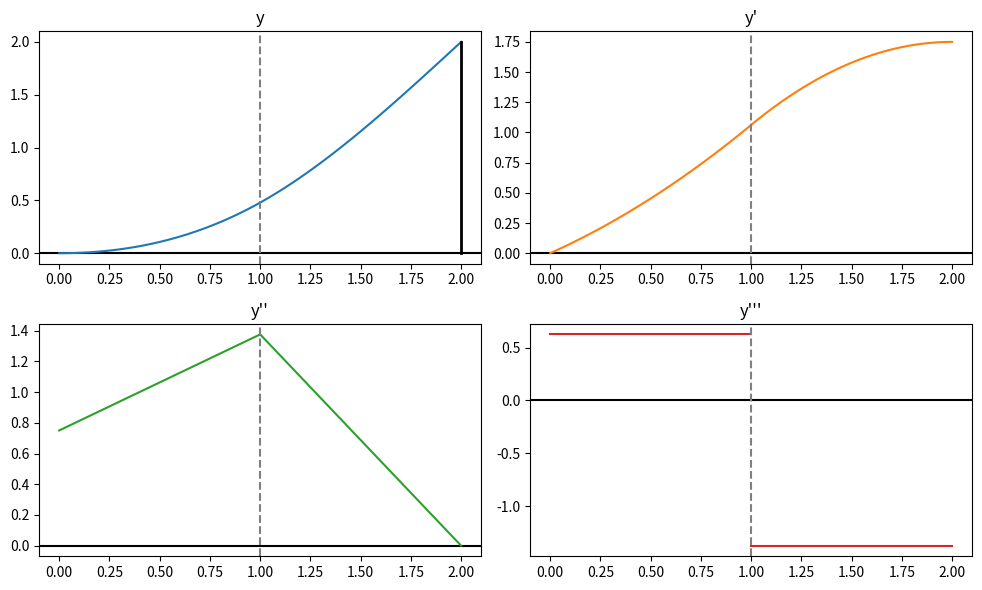

Source code (Python):
# %%
import numpy as np
import matplotlib.pyplot as plt

x_load = 1.0
x_end = 2.0
y_end = 2.0

force = 2.0
E_modulus = 1.0
I_moment_of_inertia = 1.0
load = -force / (E_modulus * I_moment_of_inertia)

equations_and_values = [
    # yL(0) = 0
    ([1, 0, 0, 0, 0, 0, 0, 0], 0),
    # yL'(0) = 0
    ([0, 1, 0, 0, 0, 0, 0, 0], 0),
    # yL(x_load) = xR(x_load)
    ([1, x_load, x_load**2, x_load**3, -1, -x_load, -(x_load**2), -(x_load**3)], 0),
    # yL'(x_load) = xR'(x_load)
    ([0, 1, 2 * x_load, 3 * x_load**2, 0, -1, -2 * x_load, -3 * x_load**2], 0),
    # yL''(x_load) = xR''(x_load)
    ([0, 0, 2, 6 * x_load, 0, 0, -2, -6 * x_load], 0),
    # yR'''(x_load) - xL'''(x_load) = F/EI,
    ([0, 0, 0, -6, 0, 0, 0, 6], load),
    # yR(x_end) = H
    ([0, 0, 0, 0, 1, x_end, x_end**2, x_end**3], y_end),
    # yR''(x_end) = 0
    ([0, 0, 0, 0, 0, 0, 2, 6 * x_end], 0),
]


def evaluate_polynomial(coeffs, x, derivative=0):
    """Evaluate a polynomial defined by its coefficients at a given x."""
    assert len(coeffs) == 4
    if derivative == 0:
        return coeffs[0] + coeffs[1] * x + coeffs[2] * x**2 + coeffs[3] * x**3
    elif derivative == 1:
        return coeffs[1] + 2 * coeffs[2] * x + 3 * coeffs[3] * x**2
    elif derivative == 2:
        return 2 * coeffs[2] + 6 * coeffs[3] * x
    elif derivative == 3:
        return 6 * coeffs[3] * np.ones_like(x)


M = np.array([eq[0] for eq in equations_and_values])
b = np.array([eq[1] for eq in equations_and_values])
coeffs = np.linalg.solve(M, b)
coeffs_left = coeffs[:4]
coeffs_right = coeffs[4:]

x_left = np.linspace(0, x_load, 100)
x_right = np.linspace(x_load, x_end, 100)
y_left = coeffs_left[0] + coeffs_left[1] * x_left + coeffs_left[2] * x_left**2 + coeffs_left[3] * x_left**3
y_right = coeffs_right[0] + coeffs_right[1] * x_right + coeffs_right[2] * x_right**2 + coeffs_right[3] * x_right**3

fig, axes = plt.subplots(2, 2, figsize=(10, 6))

for derivative in range(4):
    ax = axes.flatten()[derivative]
    y_left = evaluate_polynomial(coeffs_left, x_left, derivative)
    y_right = evaluate_polynomial(coeffs_right, x_right, derivative)
    ax.plot(x_left, y_left, f"C{derivative}")
    ax.plot(x_right, y_right, f"C{derivative}")
    ax.set_title(f"y" + "'" * derivative)
    ax.axvline(x_load, color="gray", linestyle="--")
    ax.axhline(0, color="k", linestyle="-", zorder=-1)
    if derivative == 0:
        ax.plot([x_end, x_end], [0, y_end], color="k", lw=2)

force_left = evaluate_polynomial(coeffs_left, x_load, 3) * E_modulus * I_moment_of_inertia
force_right = -evaluate_polynomial(coeffs_right, x_load, 3) * E_modulus * I_moment_of_inertia


fig.tight_layout()
